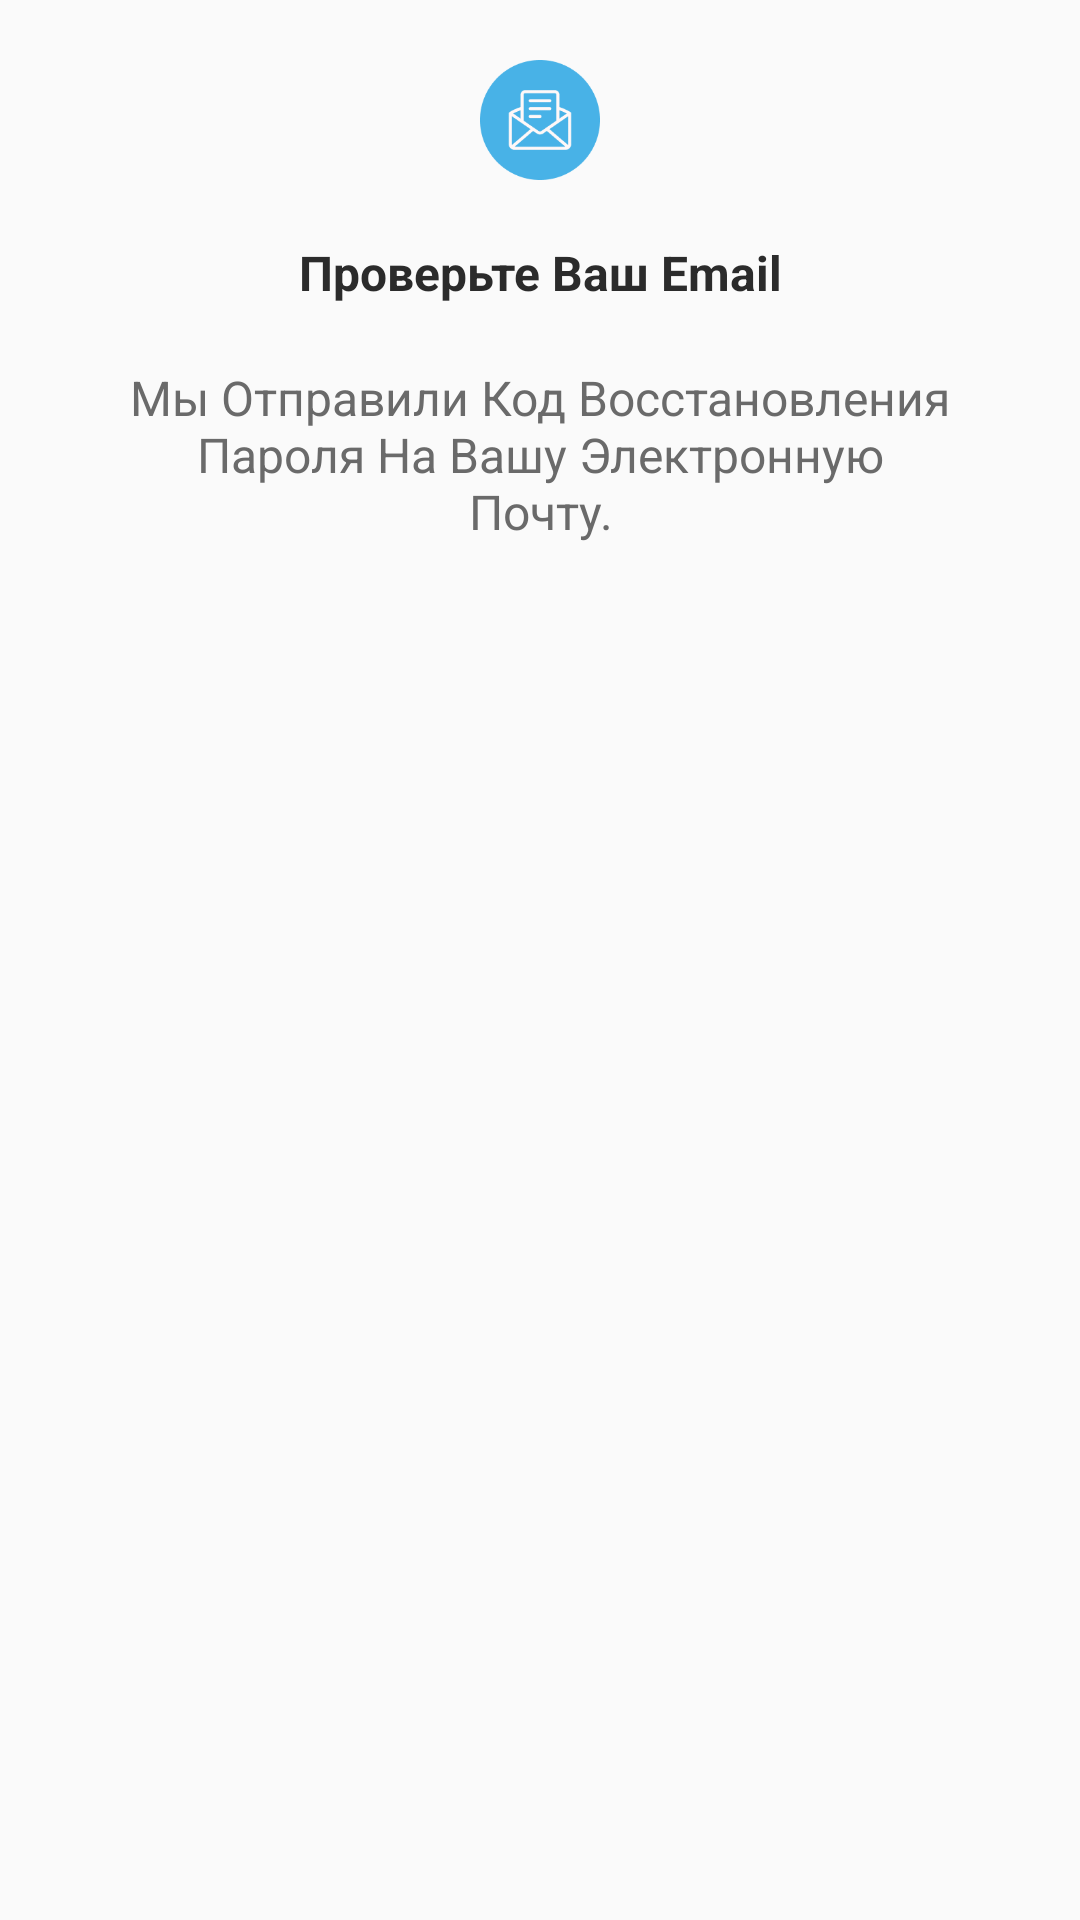

The Android layout XML behind this screen, and the referenced resources:
<!-- AndroidManifest.xml: application theme Theme.MatuleMe -->
<!-- res/layout/test_frgm.xml -->
<?xml version="1.0" encoding="utf-8"?>
<androidx.constraintlayout.widget.ConstraintLayout xmlns:android="http://schemas.android.com/apk/res/android"
    xmlns:app="http://schemas.android.com/apk/res-auto"
    xmlns:tools="http://schemas.android.com/tools"
    android:layout_width="match_parent"
    android:layout_height="wrap_content"
    android:background="@drawable/shape_white_10rad"
    android:paddingVertical="20dp">

    <ImageView
        android:id="@+id/imageView"
        android:layout_width="40dp"
        android:layout_height="40dp"
        android:src="@drawable/icon_mail"
        app:layout_constraintEnd_toEndOf="parent"
        app:layout_constraintStart_toStartOf="parent"
        app:layout_constraintTop_toTopOf="parent" />

    <TextView
        android:id="@+id/btnOpen"
        style="@style/DescriptionOB"
        android:layout_marginTop="20dp"
        android:layout_marginHorizontal="20dp"
        android:text="Проверьте Ваш Email"
        android:textStyle="bold"
        android:textColor="@color/black"
        app:layout_constraintTop_toBottomOf="@+id/imageView"
        tools:ignore="MissingConstraints" />

    <TextView
        android:id="@+id/btnOpen1"
        style="@style/DescriptionOB"
        android:layout_marginHorizontal="40dp"
        android:layout_marginTop="20dp"
        android:text="Мы Отправили Код Восстановления Пароля На Вашу Электронную Почту."
        android:textColor="@color/gray2"
        app:layout_constraintTop_toBottomOf="@+id/btnOpen"
        tools:layout_editor_absoluteX="20dp"
        tools:ignore="MissingConstraints" />

</androidx.constraintlayout.widget.ConstraintLayout>
<!-- resources referenced by this layout -->
<resources>
  <color name="black">#2B2B2B</color>
  <color name="gray2">#6A6A6A</color>
  <!-- drawable icon_mail: png bitmap (drawable, 5122 bytes) -->
  <style name="DescriptionOB" parent="Theme.MatuleMe">
          <item name="android:layout_height">wrap_content</item>
          <item name="android:layout_width">match_parent</item>
          <item name="android:textSize">16sp</item>
          <item name="android:textAlignment">center</item>
          <item name="android:textColor">#D8D8D8</item>
      </style>
  <style name="Theme.MatuleMe" parent="Theme.AppCompat.Light.NoActionBar">
          <item name="colorPrimary">@color/blue</item>
          <item name="colorSurface">@color/gray2</item>
          <item name="colorOnPrimary">@color/black</item>
          <item name="colorOnSurface">@color/gray1</item>
      </style>
  <color name="blue">#48B2E7</color>
  <color name="gray1">#707B81</color>
</resources>
